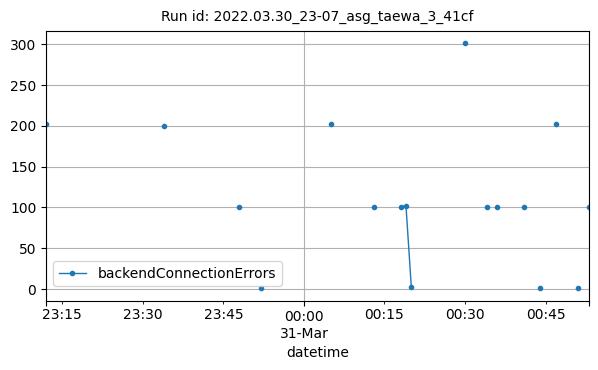

The table this chart was drawn from, first rows:
datetime, backendConnectionErrors
2022-03-30T23:12:00Z, 202
2022-03-30T23:34:00Z, 200
2022-03-30T23:48:00Z, 100
2022-03-30T23:52:00Z, 1
2022-03-31T00:05:00Z, 202
2022-03-31T00:13:00Z, 101
2022-03-31T00:18:00Z, 101
2022-03-31T00:19:00Z, 102
2022-03-31T00:20:00Z, 2
2022-03-31T00:30:00Z, 301
2022-03-31T00:34:00Z, 100
2022-03-31T00:36:00Z, 101
2022-03-31T00:41:00Z, 100
2022-03-31T00:44:00Z, 1
2022-03-31T00:47:00Z, 202
2022-03-31T00:51:00Z, 1
2022-03-31T00:53:00Z, 100
